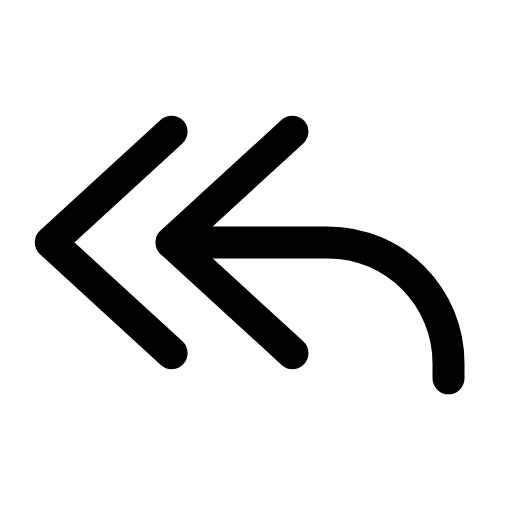
t = 0.00 s
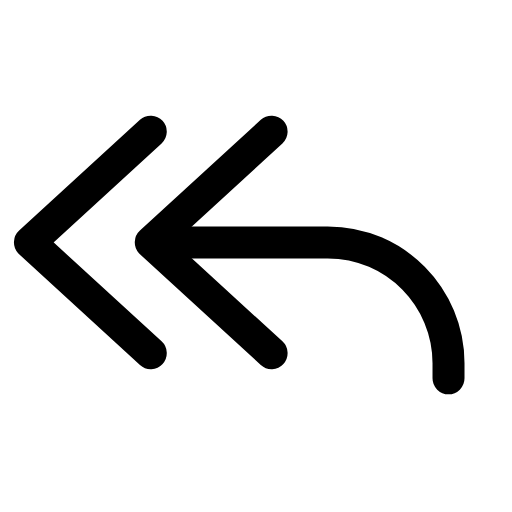
t = 0.27 s
t = 0.59 s: frame unchanged from t = 0.00 s, image omitted
t = 0.83 s: frame unchanged from t = 0.00 s, image omitted
t = 1.14 s: frame unchanged from t = 0.00 s, image omitted
t = 1.42 s: frame unchanged from t = 0.00 s, image omitted

The animated SVG that drew these frames (rendered in a browser with its animation timeline set to each time). Animation: 1 SMIL element (animateTransform=1); one cycle of 1.70 s, repeats indefinitely.

<svg xmlns="http://www.w3.org/2000/svg" width="24" height="24" viewBox="0 0 24 24" fill="none"><g transform="translate(-2.104 -5.394) scale(1.18)"><g><animateTransform attributeName="transform" type="translate" values="0 0;0 0;-1 0;0 0;0 0;0 0;0 0;-1 0;0 0;0 0;0 0" keyTimes="0;0.135;0.225;0.315;0.45;0.6;0.69;0.75;0.81;0.9;1" dur="1.7s" repeatCount="indefinite" calcMode="spline" keySplines="0.16 1 0.3 1;0.16 1 0.3 1;0.16 1 0.3 1;0.16 1 0.3 1;0.16 1 0.3 1;0.16 1 0.3 1;0.16 1 0.3 1;0.16 1 0.3 1;0.16 1 0.3 1;0.16 1 0.3 1"/><path stroke="currentColor" stroke-width="1.271" stroke-linecap="round" stroke-linejoin="round" fill="none" d="M8.6 9.8L3.8 14.2L8.6 18.6"></path><path stroke="currentColor" stroke-width="1.271" stroke-linecap="round" stroke-linejoin="round" fill="none" d="M13.4 9.8L8.6 14.2L13.4 18.6"></path></g><path stroke="currentColor" stroke-width="1.271" stroke-linecap="round" stroke-linejoin="round" fill="none" d="M8.6 14.2L14.8 14.2C17.5 14.2 19.6 16.4 19.6 19L19.6 19.6"></path></g></svg>
